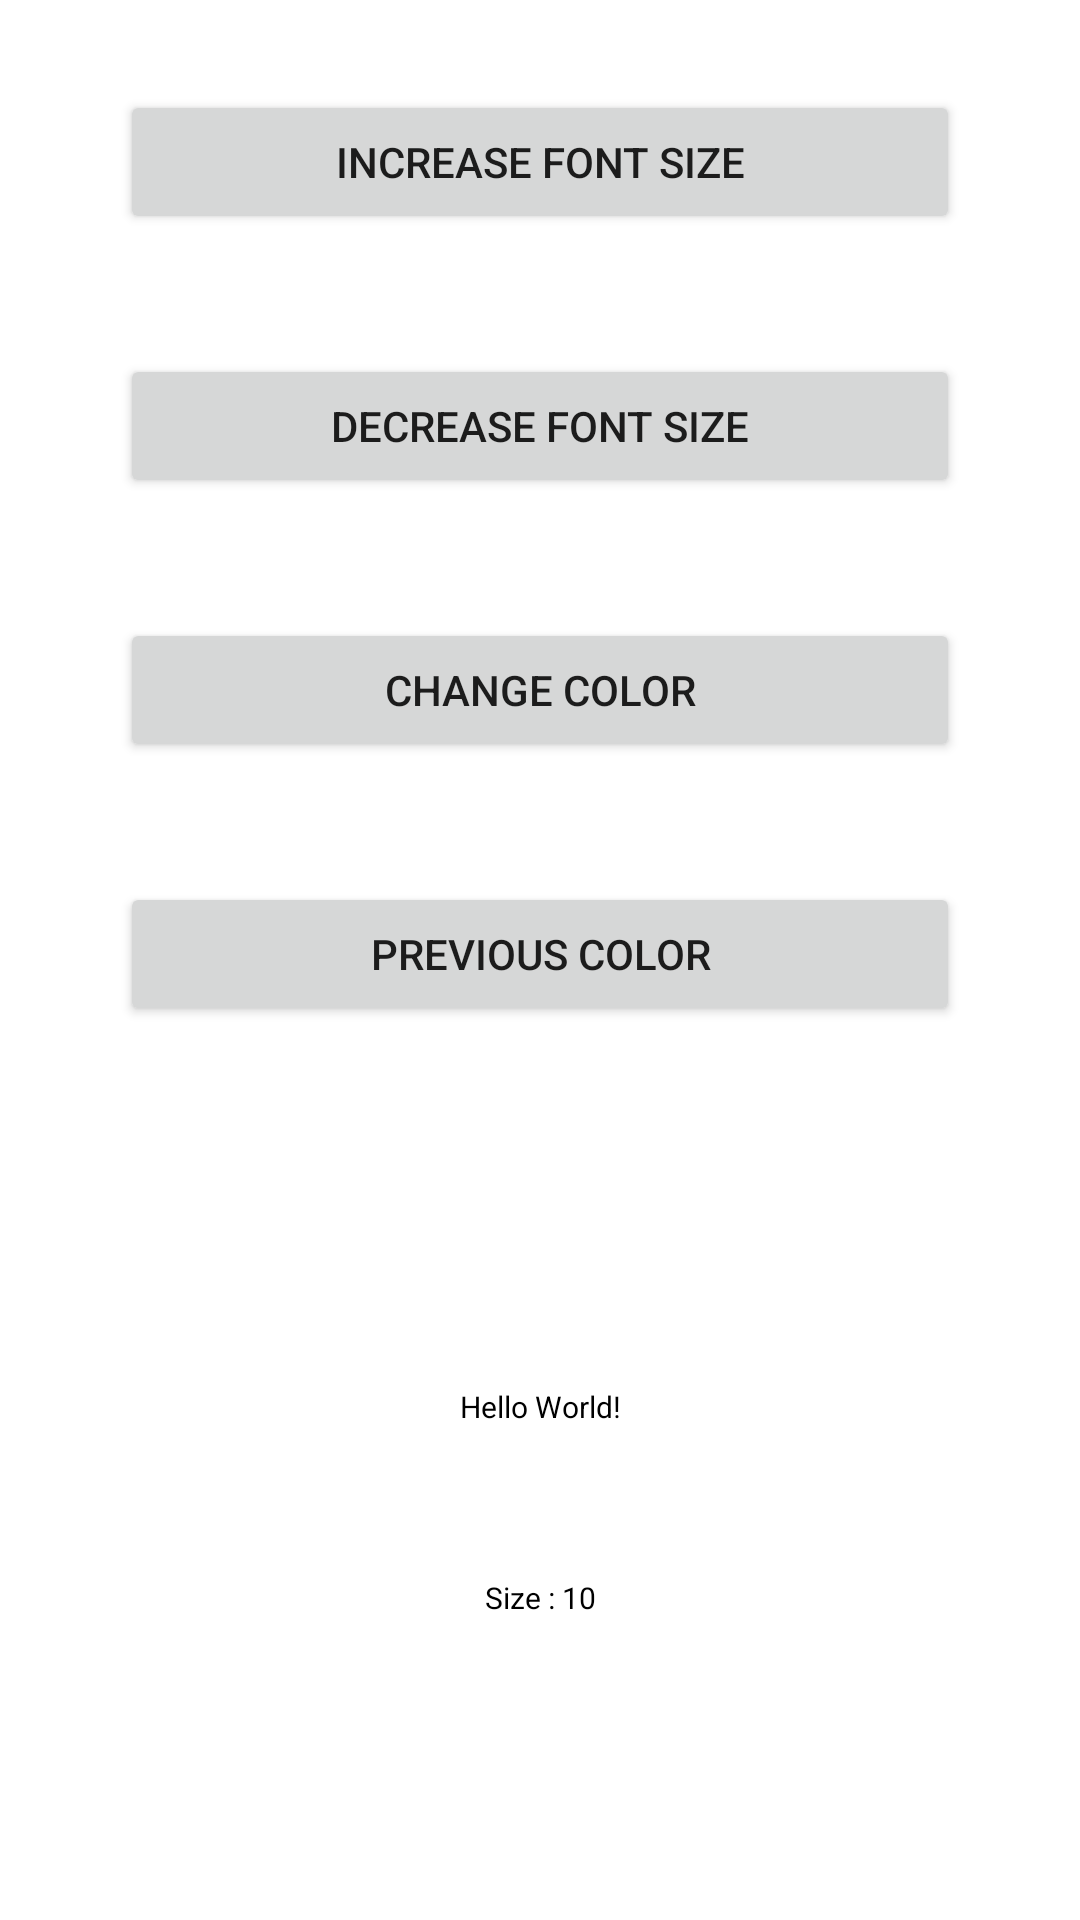

The Android layout XML behind this screen, and the referenced resources:
<!-- AndroidManifest.xml: application theme Theme.MAD_LAB -->
<!-- res/layout/activity_main.xml -->
<?xml version="1.0" encoding="utf-8"?>
<androidx.constraintlayout.widget.ConstraintLayout xmlns:android="http://schemas.android.com/apk/res/android"
    xmlns:app="http://schemas.android.com/apk/res-auto"
    xmlns:tools="http://schemas.android.com/tools"
    android:layout_width="match_parent"
    android:layout_height="match_parent"
    android:paddingTop="30dp"
    android:backgroundTintMode="multiply"
    tools:context=".first.Experiment_1">

    <Button
        android:id="@+id/increasefontsize"
        android:layout_width="match_parent"
        android:layout_height="wrap_content"
        android:layout_margin="40dp"

        android:text="Increase Font Size"
        tools:ignore="MissingConstraints" />

    <Button
        android:layout_width="match_parent"
        android:layout_height="wrap_content"
        android:id="@+id/decreasefontsize"
        android:layout_margin="40dp"
        app:layout_constraintTop_toBottomOf="@+id/increasefontsize"
        android:text="Decrease Font Size"
        />
    <Button
        android:layout_width="match_parent"
        android:layout_height="wrap_content"
        android:id="@+id/changecolor"
        android:layout_margin="40dp"
        android:text="Change Color"
        app:layout_constraintTop_toBottomOf="@+id/decreasefontsize"
        />

    <Button
        android:layout_width="match_parent"
        android:layout_height="wrap_content"
        android:id="@+id/previouscolor"
        android:layout_margin="40dp"
        android:text="Previous Color"
        app:layout_constraintTop_toBottomOf="@id/changecolor"
        />

    <TextView
        android:layout_width="match_parent"
        android:layout_height="wrap_content"
        android:id="@+id/name"
        android:text="Hello World!"
        android:textColor="@color/black"
        app:layout_constraintTop_toBottomOf="@id/previouscolor"
        android:gravity="center"
        android:textSize="10dp"
        android:layout_marginTop="120dp"
        />

    <TextView
        android:layout_width="match_parent"
        android:layout_height="wrap_content"
        android:id="@+id/size"
        android:layout_marginTop="50dp"
        android:text="Size : 10"
        android:textSize="10dp"
        android:textColor="@color/black"
        app:layout_constraintTop_toBottomOf="@id/name"
        android:gravity="center"
        />



</androidx.constraintlayout.widget.ConstraintLayout>
<!-- resources referenced by this layout -->
<resources>
  <color name="black">#FF000000</color>
  <style name="Theme.MAD_LAB" parent="Theme.MaterialComponents.DayNight.DarkActionBar">
          
          <item name="colorPrimary">#00BCD4</item>
          <item name="colorPrimaryVariant">@color/purple_700</item>
          <item name="colorOnPrimary">@color/white</item>
          
          <item name="colorSecondary">@color/teal_200</item>
          <item name="colorSecondaryVariant">@color/teal_700</item>
          <item name="colorOnSecondary">@color/black</item>
          
          <item name="android:statusBarColor">?attr/colorPrimaryVariant</item>
          
      </style>
  <color name="purple_700">#FF3700B3</color>
  <color name="white">#FFFFFFFF</color>
  <color name="teal_200">#FF03DAC5</color>
  <color name="teal_700">#FF018786</color>
</resources>
